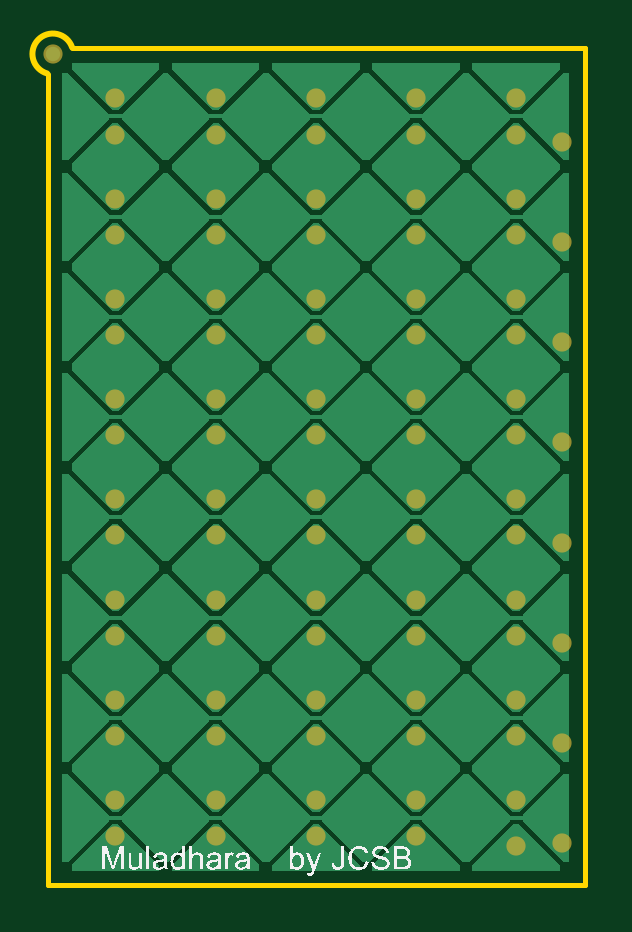
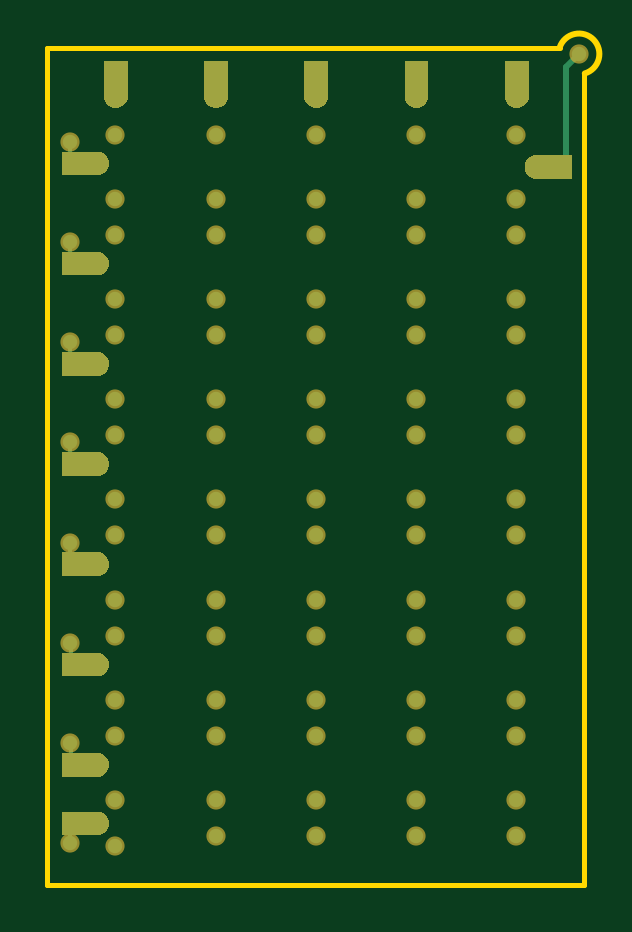
Circuit board: 7 layer files. Board 22.8 x 35.5 mm.
- bottom_copper: Capsense_PCB.GBL (5847 bytes)
- bottom_silk: Capsense_PCB.GBO (270 bytes)
- bottom_mask: Capsense_PCB.GBS (5339 bytes)
- outline: Capsense_PCB.GM1 (572 bytes)
- top_copper: Capsense_PCB.GTL (17646 bytes)
- top_silk: Capsense_PCB.GTO (45556 bytes)
- top_mask: Capsense_PCB.GTS (2165 bytes)

=== bottom_copper: Capsense_PCB.GBL ===
G04*
G04 #@! TF.GenerationSoftware,Altium Limited,Altium Designer,20.1.14 (287)*
G04*
G04 Layer_Physical_Order=4*
G04 Layer_Color=16711680*
%FSLAX25Y25*%
%MOIN*%
G70*
G04*
G04 #@! TF.SameCoordinates,EDD9B4B2-C76D-452E-86CE-AE9E56570F27*
G04*
G04*
G04 #@! TF.FilePolarity,Positive*
G04*
G01*
G75*
%ADD11C,0.00600*%
%ADD12C,0.02400*%
%ADD14C,0.01000*%
G36*
X249669Y388631D02*
X243372D01*
X242648Y388930D01*
X242094Y389484D01*
X241795Y390208D01*
Y390599D01*
Y390991D01*
X242094Y391714D01*
X242648Y392268D01*
X243372Y392567D01*
X243763D01*
X249669Y392567D01*
Y388631D01*
D02*
G37*
G36*
Y371926D02*
X243372D01*
X242648Y372225D01*
X242094Y372779D01*
X241795Y373503D01*
Y373894D01*
Y374286D01*
X242094Y375009D01*
X242648Y375563D01*
X243372Y375863D01*
X243763D01*
X249669Y375863D01*
Y371926D01*
D02*
G37*
G36*
Y355221D02*
X243372D01*
X242648Y355521D01*
X242094Y356075D01*
X241795Y356798D01*
Y357190D01*
Y357581D01*
X242094Y358305D01*
X242648Y358858D01*
X243372Y359158D01*
X243763D01*
X249669Y359158D01*
Y355221D01*
D02*
G37*
G36*
Y338516D02*
X243372D01*
X242648Y338816D01*
X242094Y339370D01*
X241795Y340093D01*
Y340485D01*
Y340876D01*
X242094Y341600D01*
X242648Y342154D01*
X243372Y342453D01*
X243763D01*
X249669Y342453D01*
Y338516D01*
D02*
G37*
G36*
Y321812D02*
X243372D01*
X242648Y322111D01*
X242094Y322665D01*
X241795Y323389D01*
Y323780D01*
Y324172D01*
X242094Y324895D01*
X242648Y325449D01*
X243372Y325749D01*
X243763D01*
X249669Y325749D01*
Y321812D01*
D02*
G37*
G36*
Y305107D02*
X243372D01*
X242648Y305407D01*
X242094Y305960D01*
X241795Y306684D01*
Y307075D01*
Y307467D01*
X242094Y308190D01*
X242648Y308744D01*
X243372Y309044D01*
X243763D01*
X249669Y309044D01*
Y305107D01*
D02*
G37*
G36*
Y295335D02*
X243372D01*
X242648Y295634D01*
X242094Y296188D01*
X241795Y296912D01*
Y297303D01*
Y297695D01*
X242094Y298418D01*
X242648Y298972D01*
X243372Y299272D01*
X243763D01*
X249669Y299272D01*
Y295335D01*
D02*
G37*
G36*
X242669Y418463D02*
Y418071D01*
X242369Y417347D01*
X241815Y416794D01*
X241092Y416494D01*
X240309D01*
X239585Y416794D01*
X239031Y417347D01*
X238732Y418071D01*
Y418463D01*
Y418854D01*
Y424368D01*
X242669D01*
X242669Y418463D01*
D02*
G37*
G36*
X225964D02*
Y418071D01*
X225664Y417347D01*
X225111Y416794D01*
X224387Y416494D01*
X223604D01*
X222881Y416794D01*
X222327Y417347D01*
X222027Y418071D01*
Y418463D01*
Y418854D01*
Y424368D01*
X225964D01*
X225964Y418463D01*
D02*
G37*
G36*
X209259D02*
Y418071D01*
X208960Y417347D01*
X208406Y416794D01*
X207682Y416494D01*
X206899D01*
X206176Y416794D01*
X205622Y417347D01*
X205322Y418071D01*
Y418463D01*
Y418854D01*
D01*
Y424368D01*
X209259D01*
X209259Y418463D01*
D02*
G37*
G36*
X192555D02*
Y418071D01*
X192255Y417347D01*
X191701Y416794D01*
X190978Y416494D01*
X190194D01*
X189471Y416794D01*
X188917Y417347D01*
X188618Y418071D01*
Y418463D01*
Y418854D01*
Y424368D01*
X192555D01*
X192555Y418463D01*
D02*
G37*
G36*
X175850D02*
Y418071D01*
X175550Y417347D01*
X174996Y416794D01*
X174273Y416494D01*
X173490D01*
X172766Y416794D01*
X172213Y417347D01*
X171913Y418071D01*
Y418463D01*
Y418854D01*
Y424368D01*
X175850D01*
X175850Y418463D01*
D02*
G37*
G36*
X249669Y405335D02*
X243372D01*
X242648Y405635D01*
X242094Y406189D01*
X241795Y406912D01*
Y407304D01*
Y407695D01*
X242094Y408419D01*
X242648Y408973D01*
X243372Y409272D01*
X243763D01*
X249669Y409272D01*
Y405335D01*
D02*
G37*
G36*
X170587Y408683D02*
X170978D01*
X171702Y408383D01*
X172255Y407830D01*
X172555Y407106D01*
Y406714D01*
Y406323D01*
X172255Y405599D01*
X171702Y405046D01*
X170978Y404746D01*
X164681D01*
Y408683D01*
X170587Y408683D01*
D02*
G37*
D11*
X248239Y308599D02*
Y310639D01*
X248300Y310699D01*
X246716Y307075D02*
X248239Y308599D01*
X248239Y325304D02*
Y327343D01*
X248300Y327403D01*
X246716Y323780D02*
X248239Y325304D01*
X248300Y340681D02*
Y344108D01*
Y374090D02*
Y377518D01*
Y357385D02*
Y360813D01*
Y391352D02*
Y394222D01*
Y408057D02*
Y410927D01*
Y293994D02*
Y296473D01*
X246716Y298057D02*
X248300Y296473D01*
D12*
X163500Y425549D02*
D03*
X190637Y301200D02*
D03*
X190637Y345287D02*
D03*
Y361992D02*
D03*
Y378696D02*
D03*
Y395401D02*
D03*
X190637Y401426D02*
D03*
X190637Y412104D02*
D03*
X190637Y418130D02*
D03*
X207341Y301200D02*
D03*
X207342Y345287D02*
D03*
Y361992D02*
D03*
Y378696D02*
D03*
Y395401D02*
D03*
X207341Y401426D02*
D03*
X207342Y412104D02*
D03*
X207341Y418130D02*
D03*
X224046Y301200D02*
D03*
X224047Y345287D02*
D03*
Y361992D02*
D03*
Y378696D02*
D03*
Y395401D02*
D03*
X224046Y401426D02*
D03*
X224047Y412104D02*
D03*
X224046Y418130D02*
D03*
X240751Y301200D02*
D03*
X240751Y345287D02*
D03*
Y361992D02*
D03*
Y378696D02*
D03*
Y395401D02*
D03*
X240751Y401426D02*
D03*
X240751Y412104D02*
D03*
X240751Y418130D02*
D03*
X248300Y377518D02*
D03*
Y394222D02*
D03*
Y410927D02*
D03*
X190637Y311877D02*
D03*
X190637Y317904D02*
D03*
X190637Y328582D02*
D03*
X190637Y334609D02*
D03*
Y351314D02*
D03*
Y368018D02*
D03*
Y384723D02*
D03*
X207342Y311877D02*
D03*
X207341Y317904D02*
D03*
X207342Y328582D02*
D03*
X207341Y334609D02*
D03*
Y351314D02*
D03*
Y368018D02*
D03*
Y384723D02*
D03*
X224047Y311877D02*
D03*
X224046Y317904D02*
D03*
X224047Y328582D02*
D03*
X224046Y334609D02*
D03*
Y351314D02*
D03*
Y368018D02*
D03*
Y384723D02*
D03*
X240751Y317904D02*
D03*
X240751Y311877D02*
D03*
X240751Y351314D02*
D03*
Y334609D02*
D03*
X240751Y328582D02*
D03*
X240751Y384723D02*
D03*
Y368018D02*
D03*
X248300Y293994D02*
D03*
Y310699D02*
D03*
Y327403D02*
D03*
Y344108D02*
D03*
Y360813D02*
D03*
X173932Y301200D02*
D03*
X173933Y345287D02*
D03*
Y361992D02*
D03*
Y378696D02*
D03*
Y395401D02*
D03*
X173932Y401426D02*
D03*
X173933Y412104D02*
D03*
X173932Y418130D02*
D03*
X173933Y311877D02*
D03*
X173932Y317904D02*
D03*
X173933Y328582D02*
D03*
X173932Y334609D02*
D03*
Y351314D02*
D03*
Y368018D02*
D03*
Y384723D02*
D03*
X173933Y295173D02*
D03*
X224047D02*
D03*
X207342D02*
D03*
X190637D02*
D03*
X240751Y293598D02*
D03*
D14*
X165614Y406910D02*
Y423435D01*
X163500Y425549D02*
X165614Y423435D01*
M02*

=== bottom_silk: Capsense_PCB.GBO ===
G04*
G04 #@! TF.GenerationSoftware,Altium Limited,Altium Designer,20.1.14 (287)*
G04*
G04 Layer_Color=32896*
%FSLAX25Y25*%
%MOIN*%
G70*
G04*
G04 #@! TF.SameCoordinates,EDD9B4B2-C76D-452E-86CE-AE9E56570F27*
G04*
G04*
G04 #@! TF.FilePolarity,Positive*
G04*
G01*
G75*
M02*

=== bottom_mask: Capsense_PCB.GBS ===
G04*
G04 #@! TF.GenerationSoftware,Altium Limited,Altium Designer,20.1.14 (287)*
G04*
G04 Layer_Color=16711935*
%FSLAX25Y25*%
%MOIN*%
G70*
G04*
G04 #@! TF.SameCoordinates,EDD9B4B2-C76D-452E-86CE-AE9E56570F27*
G04*
G04*
G04 #@! TF.FilePolarity,Negative*
G04*
G01*
G75*
%ADD10C,0.03200*%
G36*
X249669Y388631D02*
X243372D01*
X242648Y388930D01*
X242094Y389484D01*
X241795Y390208D01*
Y390599D01*
Y390991D01*
X242094Y391714D01*
X242648Y392268D01*
X243372Y392567D01*
X243763D01*
X249669Y392567D01*
Y388631D01*
D02*
G37*
G36*
Y371926D02*
X243372D01*
X242648Y372225D01*
X242094Y372779D01*
X241795Y373503D01*
Y373894D01*
Y374286D01*
X242094Y375009D01*
X242648Y375563D01*
X243372Y375863D01*
X243763D01*
X249669Y375863D01*
Y371926D01*
D02*
G37*
G36*
Y355221D02*
X243372D01*
X242648Y355521D01*
X242094Y356075D01*
X241795Y356798D01*
Y357190D01*
Y357581D01*
X242094Y358305D01*
X242648Y358858D01*
X243372Y359158D01*
X243763D01*
X249669Y359158D01*
Y355221D01*
D02*
G37*
G36*
Y338516D02*
X243372D01*
X242648Y338816D01*
X242094Y339370D01*
X241795Y340093D01*
Y340485D01*
Y340876D01*
X242094Y341600D01*
X242648Y342154D01*
X243372Y342453D01*
X243763D01*
X249669Y342453D01*
Y338516D01*
D02*
G37*
G36*
Y321812D02*
X243372D01*
X242648Y322111D01*
X242094Y322665D01*
X241795Y323389D01*
Y323780D01*
Y324172D01*
X242094Y324895D01*
X242648Y325449D01*
X243372Y325749D01*
X243763D01*
X249669Y325749D01*
Y321812D01*
D02*
G37*
G36*
Y305107D02*
X243372D01*
X242648Y305407D01*
X242094Y305960D01*
X241795Y306684D01*
Y307075D01*
Y307467D01*
X242094Y308190D01*
X242648Y308744D01*
X243372Y309044D01*
X243763D01*
X249669Y309044D01*
Y305107D01*
D02*
G37*
G36*
Y295335D02*
X243372D01*
X242648Y295634D01*
X242094Y296188D01*
X241795Y296912D01*
Y297303D01*
Y297695D01*
X242094Y298418D01*
X242648Y298972D01*
X243372Y299272D01*
X243763D01*
X249669Y299272D01*
Y295335D01*
D02*
G37*
G36*
X242669Y418463D02*
Y418071D01*
X242369Y417347D01*
X241815Y416794D01*
X241092Y416494D01*
X240309D01*
X239585Y416794D01*
X239031Y417347D01*
X238732Y418071D01*
Y418463D01*
Y418854D01*
Y424368D01*
X242669D01*
X242669Y418463D01*
D02*
G37*
G36*
X225964D02*
Y418071D01*
X225664Y417347D01*
X225111Y416794D01*
X224387Y416494D01*
X223604D01*
X222881Y416794D01*
X222327Y417347D01*
X222027Y418071D01*
Y418463D01*
Y418854D01*
Y424368D01*
X225964D01*
X225964Y418463D01*
D02*
G37*
G36*
X209259D02*
Y418071D01*
X208960Y417347D01*
X208406Y416794D01*
X207682Y416494D01*
X206899D01*
X206176Y416794D01*
X205622Y417347D01*
X205322Y418071D01*
Y418463D01*
Y418854D01*
D01*
Y424368D01*
X209259D01*
X209259Y418463D01*
D02*
G37*
G36*
X192555D02*
Y418071D01*
X192255Y417347D01*
X191701Y416794D01*
X190978Y416494D01*
X190194D01*
X189471Y416794D01*
X188917Y417347D01*
X188618Y418071D01*
Y418463D01*
Y418854D01*
Y424368D01*
X192555D01*
X192555Y418463D01*
D02*
G37*
G36*
X175850D02*
Y418071D01*
X175550Y417347D01*
X174996Y416794D01*
X174273Y416494D01*
X173490D01*
X172766Y416794D01*
X172213Y417347D01*
X171913Y418071D01*
Y418463D01*
Y418854D01*
Y424368D01*
X175850D01*
X175850Y418463D01*
D02*
G37*
G36*
X249669Y405335D02*
X243372D01*
X242648Y405635D01*
X242094Y406189D01*
X241795Y406912D01*
Y407304D01*
Y407695D01*
X242094Y408419D01*
X242648Y408973D01*
X243372Y409272D01*
X243763D01*
X249669Y409272D01*
Y405335D01*
D02*
G37*
G36*
X170587Y408683D02*
X170978D01*
X171702Y408383D01*
X172255Y407830D01*
X172555Y407106D01*
Y406714D01*
Y406323D01*
X172255Y405599D01*
X171702Y405046D01*
X170978Y404746D01*
X164681D01*
Y408683D01*
X170587Y408683D01*
D02*
G37*
D10*
X163500Y425549D02*
D03*
X190637Y301200D02*
D03*
X190637Y345287D02*
D03*
Y361992D02*
D03*
Y378696D02*
D03*
Y395401D02*
D03*
X190637Y401426D02*
D03*
X190637Y412104D02*
D03*
X190637Y418130D02*
D03*
X207341Y301200D02*
D03*
X207342Y345287D02*
D03*
Y361992D02*
D03*
Y378696D02*
D03*
Y395401D02*
D03*
X207341Y401426D02*
D03*
X207342Y412104D02*
D03*
X207341Y418130D02*
D03*
X224046Y301200D02*
D03*
X224047Y345287D02*
D03*
Y361992D02*
D03*
Y378696D02*
D03*
Y395401D02*
D03*
X224046Y401426D02*
D03*
X224047Y412104D02*
D03*
X224046Y418130D02*
D03*
X240751Y301200D02*
D03*
X240751Y345287D02*
D03*
Y361992D02*
D03*
Y378696D02*
D03*
Y395401D02*
D03*
X240751Y401426D02*
D03*
X240751Y412104D02*
D03*
X240751Y418130D02*
D03*
X248300Y377518D02*
D03*
Y394222D02*
D03*
Y410927D02*
D03*
X190637Y311877D02*
D03*
X190637Y317904D02*
D03*
X190637Y328582D02*
D03*
X190637Y334609D02*
D03*
Y351314D02*
D03*
Y368018D02*
D03*
Y384723D02*
D03*
X207342Y311877D02*
D03*
X207341Y317904D02*
D03*
X207342Y328582D02*
D03*
X207341Y334609D02*
D03*
Y351314D02*
D03*
Y368018D02*
D03*
Y384723D02*
D03*
X224047Y311877D02*
D03*
X224046Y317904D02*
D03*
X224047Y328582D02*
D03*
X224046Y334609D02*
D03*
Y351314D02*
D03*
Y368018D02*
D03*
Y384723D02*
D03*
X240751Y317904D02*
D03*
X240751Y311877D02*
D03*
X240751Y351314D02*
D03*
Y334609D02*
D03*
X240751Y328582D02*
D03*
X240751Y384723D02*
D03*
Y368018D02*
D03*
X248300Y293994D02*
D03*
Y310699D02*
D03*
Y327403D02*
D03*
Y344108D02*
D03*
Y360813D02*
D03*
X173932Y301200D02*
D03*
X173933Y345287D02*
D03*
Y361992D02*
D03*
Y378696D02*
D03*
Y395401D02*
D03*
X173932Y401426D02*
D03*
X173933Y412104D02*
D03*
X173932Y418130D02*
D03*
X173933Y311877D02*
D03*
X173932Y317904D02*
D03*
X173933Y328582D02*
D03*
X173932Y334609D02*
D03*
Y351314D02*
D03*
Y368018D02*
D03*
Y384723D02*
D03*
X173933Y295173D02*
D03*
X224047D02*
D03*
X207342D02*
D03*
X190637D02*
D03*
X240751Y293598D02*
D03*
M02*

=== outline: Capsense_PCB.GM1 ===
G04*
G04 #@! TF.GenerationSoftware,Altium Limited,Altium Designer,20.1.14 (287)*
G04*
G04 Layer_Color=16711935*
%FSLAX25Y25*%
%MOIN*%
G70*
G04*
G04 #@! TF.SameCoordinates,EDD9B4B2-C76D-452E-86CE-AE9E56570F27*
G04*
G04*
G04 #@! TF.FilePolarity,Positive*
G04*
G01*
G75*
%ADD14C,0.01000*%
%ADD16C,0.00800*%
D14*
X166706Y426667D02*
G03*
X162529Y422296I-3206J-1118D01*
G01*
D16*
X162661Y287065D02*
X252161Y287065D01*
X252161D02*
X252161Y426565D01*
X162661Y287065D02*
Y422259D01*
X166740Y426565D02*
X167661D01*
X250062Y426565D02*
X252161D01*
X167201Y426565D02*
X250062D01*
M02*

=== top_copper: Capsense_PCB.GTL (17646 bytes, source omitted) ===
=== top_silk: Capsense_PCB.GTO (45556 bytes, source omitted) ===
=== top_mask: Capsense_PCB.GTS ===
G04*
G04 #@! TF.GenerationSoftware,Altium Limited,Altium Designer,20.1.14 (287)*
G04*
G04 Layer_Color=8388736*
%FSLAX25Y25*%
%MOIN*%
G70*
G04*
G04 #@! TF.SameCoordinates,EDD9B4B2-C76D-452E-86CE-AE9E56570F27*
G04*
G04*
G04 #@! TF.FilePolarity,Negative*
G04*
G01*
G75*
%ADD10C,0.03200*%
D10*
X163500Y425549D02*
D03*
X190637Y301200D02*
D03*
X190637Y345287D02*
D03*
Y361992D02*
D03*
Y378696D02*
D03*
Y395401D02*
D03*
X190637Y401426D02*
D03*
X190637Y412104D02*
D03*
X190637Y418130D02*
D03*
X207341Y301200D02*
D03*
X207342Y345287D02*
D03*
Y361992D02*
D03*
Y378696D02*
D03*
Y395401D02*
D03*
X207341Y401426D02*
D03*
X207342Y412104D02*
D03*
X207341Y418130D02*
D03*
X224046Y301200D02*
D03*
X224047Y345287D02*
D03*
Y361992D02*
D03*
Y378696D02*
D03*
Y395401D02*
D03*
X224046Y401426D02*
D03*
X224047Y412104D02*
D03*
X224046Y418130D02*
D03*
X240751Y301200D02*
D03*
X240751Y345287D02*
D03*
Y361992D02*
D03*
Y378696D02*
D03*
Y395401D02*
D03*
X240751Y401426D02*
D03*
X240751Y412104D02*
D03*
X240751Y418130D02*
D03*
X248300Y377518D02*
D03*
Y394222D02*
D03*
Y410927D02*
D03*
X190637Y311877D02*
D03*
X190637Y317904D02*
D03*
X190637Y328582D02*
D03*
X190637Y334609D02*
D03*
Y351314D02*
D03*
Y368018D02*
D03*
Y384723D02*
D03*
X207342Y311877D02*
D03*
X207341Y317904D02*
D03*
X207342Y328582D02*
D03*
X207341Y334609D02*
D03*
Y351314D02*
D03*
Y368018D02*
D03*
Y384723D02*
D03*
X224047Y311877D02*
D03*
X224046Y317904D02*
D03*
X224047Y328582D02*
D03*
X224046Y334609D02*
D03*
Y351314D02*
D03*
Y368018D02*
D03*
Y384723D02*
D03*
X240751Y317904D02*
D03*
X240751Y311877D02*
D03*
X240751Y351314D02*
D03*
Y334609D02*
D03*
X240751Y328582D02*
D03*
X240751Y384723D02*
D03*
Y368018D02*
D03*
X248300Y293994D02*
D03*
Y310699D02*
D03*
Y327403D02*
D03*
Y344108D02*
D03*
Y360813D02*
D03*
X173932Y301200D02*
D03*
X173933Y345287D02*
D03*
Y361992D02*
D03*
Y378696D02*
D03*
Y395401D02*
D03*
X173932Y401426D02*
D03*
X173933Y412104D02*
D03*
X173932Y418130D02*
D03*
X173933Y311877D02*
D03*
X173932Y317904D02*
D03*
X173933Y328582D02*
D03*
X173932Y334609D02*
D03*
Y351314D02*
D03*
Y368018D02*
D03*
Y384723D02*
D03*
X173933Y295173D02*
D03*
X224047D02*
D03*
X207342D02*
D03*
X190637D02*
D03*
X240751Y293598D02*
D03*
M02*

